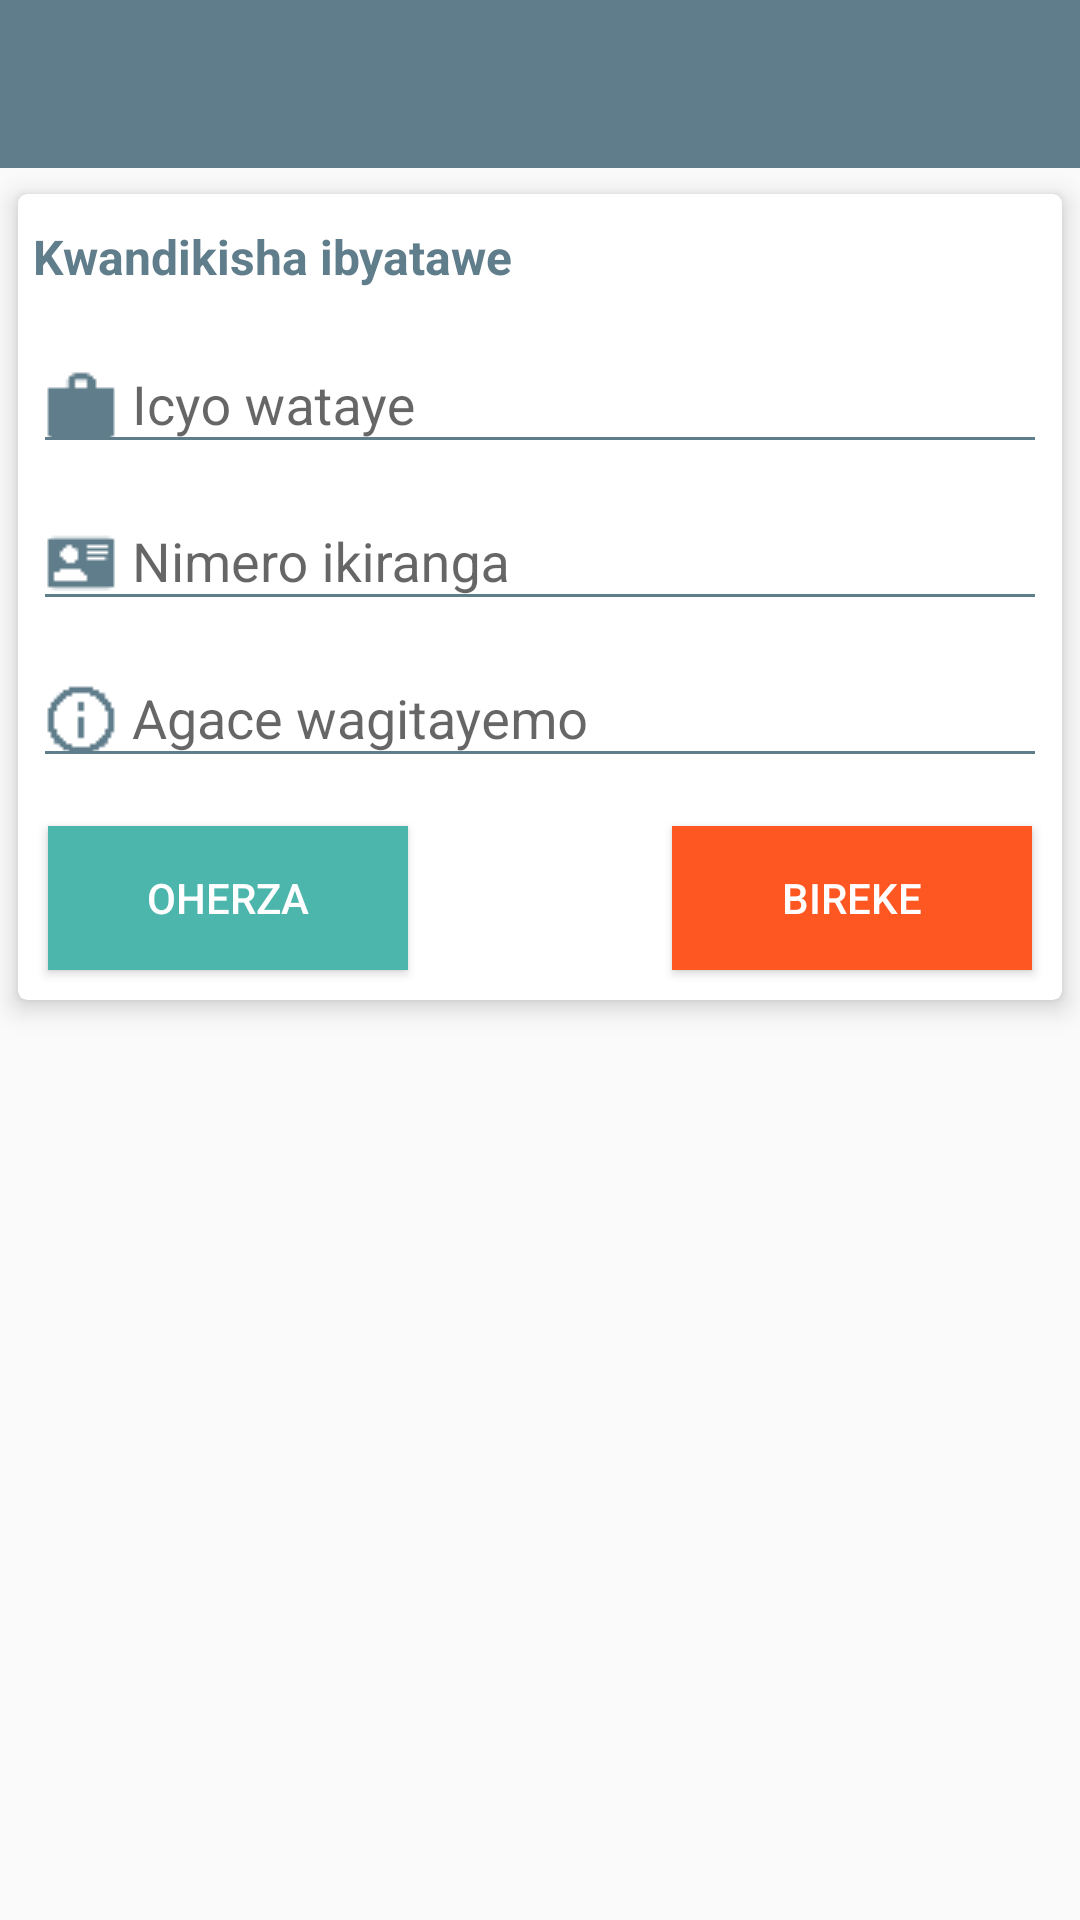

Layout XML and referenced resources for this Android screen:
<!-- AndroidManifest.xml: application theme AppTheme -->
<!-- res/layout/nataye.xml -->
<RelativeLayout xmlns:android="http://schemas.android.com/apk/res/android"
	xmlns:app="http://schemas.android.com/apk/res-auto"
	xmlns:tools="http://schemas.android.com/tools"

	android:layout_width="fill_parent"
    android:layout_height="wrap_content"
    android:orientation="vertical"
    android:background="@null"
>

	<android.support.design.widget.AppBarLayout
        android:layout_width="match_parent"
        android:layout_height="wrap_content"
        android:theme="@style/AppTheme.AppBarOverlay"
		android:id="@+id/bar"
	>

        <android.support.v7.widget.Toolbar
            android:id="@+id/toolbar"
            android:layout_width="match_parent"
            android:layout_height="?attr/actionBarSize"
            android:background="@color/colorPrimary"
            app:popupTheme="@style/AppTheme.PopupOverlay" >

		</android.support.v7.widget.Toolbar>

    </android.support.design.widget.AppBarLayout>




	<android.support.v7.widget.CardView
        android:id="@+id/card_view"
        xmlns:card_view="http://schemas.android.com/apk/res-auto"
        android:layout_width="match_parent"
        android:layout_height="wrap_content"
        card_view:cardBackgroundColor="#fff"
        card_view:cardCornerRadius="3dp"
        card_view:cardElevation="5dp"
		card_view:cardUseCompatPadding="true"

		card_view:contentPaddingRight="0dp"
		card_view:contentPaddingTop="0dp"
		card_view:contentPaddingBottom="0dp"
        android:layout_below="@+id/bar"
	>

        <RelativeLayout
            android:layout_width="match_parent"
            android:layout_height="wrap_content"
			android:padding="5dp"
		
		>
		<TextView
			android:id="@+id/tit"
			android:layout_height="wrap_content"
			android:layout_width="match_parent"
			android:text="Kwandikisha ibyatawe"
			android:textSize="16dp"
			android:textStyle="bold"
			android:textColor="@color/colorPrimary"
			android:layout_marginTop="5dp"
			android:layout_marginBottom="6dp"
			android:layout_alignParentTop="true"
			/>
			<android.support.design.widget.TextInputLayout
				android:id="@+id/layout_doc"
				android:layout_width="match_parent"
				android:layout_below="@+id/tit"

				android:layout_height="wrap_content">

				<EditText
					android:id="@+id/input_doc"
					android:layout_width="match_parent"
					android:layout_height="wrap_content"
					app:backgroundTint="@color/colorPrimary" 
					android:drawableLeft="@drawable/prop"
					android:drawablePadding="5dp"
					android:singleLine="true"
					android:drawableTint="@color/colorPrimary"

					android:inputType="text"
					android:hint="Icyo wataye" />
			</android.support.design.widget.TextInputLayout>

			
			
		
			<android.support.design.widget.TextInputLayout
				android:id="@+id/layout_serial"
				android:layout_width="match_parent"
				android:layout_below="@+id/layout_doc"

				android:layout_height="wrap_content">

				<EditText
					android:id="@+id/input_serial"
					android:layout_width="match_parent"
					android:layout_height="wrap_content"
					app:backgroundTint="@color/colorPrimary" 
					android:drawableLeft="@drawable/doc"
					android:drawablePadding="5dp"
					android:singleLine="true"
					android:drawableTint="@color/colorPrimary"

					android:inputType="number"
					android:hint="Nimero ikiranga" />
			</android.support.design.widget.TextInputLayout>
			
			<android.support.design.widget.TextInputLayout
				android:id="@+id/layout_desc"
				android:layout_width="match_parent"
				android:layout_below="@+id/layout_serial"

				android:layout_height="wrap_content">

				<EditText
					android:id="@+id/input_desc"
					android:layout_width="match_parent"
					android:layout_height="wrap_content"
					app:backgroundTint="@color/colorPrimary" 
					android:drawableLeft="@drawable/info"
					android:drawablePadding="5dp"
					android:singleLine="true"
					android:drawableTint="@color/colorPrimary"
                     android:lines="4"
					 android:maxLines="7"
					android:inputType="textImeMultiLine"
					android:hint="Agace wagitayemo" />
			</android.support.design.widget.TextInputLayout>
			
			
			<android.support.design.widget.TextInputLayout
				android:id="@+id/layout_prize"
				android:layout_width="150dp"
				android:layout_below="@+id/layout_desc"

				android:layout_alignParentRight="true"
				android:layout_height="wrap_content">

				<EditText
					android:id="@+id/input_prize"
					android:layout_width="match_parent"
					android:layout_height="wrap_content"
					app:backgroundTint="@color/colorPrimary" 
					android:drawableLeft="@drawable/prize"
					android:drawablePadding="5dp"
					android:singleLine="true"
					android:drawableTint="@color/colorPrimary"

					android:inputType="text"
					android:hint="Ibihembo"
					android:visibility="gone"/>
			</android.support.design.widget.TextInputLayout>
			
			
			
			

			<Button
				android:id="@+id/save"
				android:layout_height="wrap_content"
				android:layout_width="120dp"
				android:text="Oherza"
				android:textColor="#ffffff"
				android:layout_below="@+id/layout_prize"
				android:layout_alignParentLeft="true"
				android:layout_margin="5dp"
				android:background="@drawable/button_background1"
			/>

			<Button
				android:id="@+id/cancel"
				android:layout_height="wrap_content"
				android:layout_width="120dp"
				android:text="Bireke"
				android:textColor="#ffffff"
				android:layout_below="@+id/layout_prize"
				android:layout_alignParentRight="true"
				android:layout_margin="5dp"
				android:background="@drawable/button_background2"

				/>
		
		
		
		
		
		</RelativeLayout>
	</android.support.v7.widget.CardView>
</RelativeLayout>
<!-- resources referenced by this layout -->
<resources>
  <color name="colorPrimary">#FF607D8B</color>
  <!-- drawable button_background1 (drawable) -->
  <?xml version="1.0" encoding="utf-8" ?>
  <selector xmlns:android="http://schemas.android.com/apk/res/android">
  	<item android:state_pressed="true" android:drawable="@color/btn1_pressed" />
  	<item android:state_focused="true" android:drawable="@color/btn1_pressed" />
  	<item android:drawable="@color/btn1" />
  </selector>
  <!-- drawable button_background2 (drawable) -->
  <?xml version="1.0" encoding="utf-8" ?>
  <selector xmlns:android="http://schemas.android.com/apk/res/android">
  	<item android:state_pressed="true" android:drawable="@color/btn2_pressed" />
  	<item android:state_focused="true" android:drawable="@color/btn2_pressed" />
  	<item android:drawable="@color/btn2" />
  </selector>
  <!-- drawable doc: png bitmap (drawable, 294 bytes) -->
  <!-- drawable info: png bitmap (drawable, 304 bytes) -->
  <!-- drawable prize: png bitmap (drawable, 345 bytes) -->
  <!-- drawable prop: png bitmap (drawable, 206 bytes) -->
  <style name="AppTheme.AppBarOverlay" parent="ThemeOverlay.AppCompat.Dark.ActionBar" />
  <style name="AppTheme.PopupOverlay" parent="ThemeOverlay.AppCompat.Light" />
  <style name="AppTheme" parent="Theme.AppCompat.Light.DarkActionBar">
          
          <item name="colorPrimary">@color/colorPrimary</item>
          <item name="colorPrimaryDark">@color/colorPrimaryDark</item>
          <item name="colorAccent">@color/colorAccent</item>
          <item name="windowActionBar">false</item>
          <item name="windowNoTitle">true</item>
      </style>
  <color name="btn1_pressed">#FF00796B</color>
  <color name="btn1">#FF4DB6AC</color>
  <color name="btn2_pressed">#FFBF360C</color>
  <color name="btn2">#FFFF5722</color>
  <color name="colorPrimaryDark">#46606D</color>
  <color name="colorAccent">#375361</color>
</resources>
